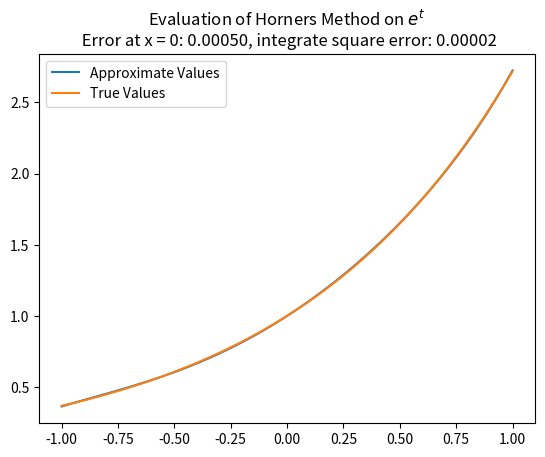

Write the Python code that produced this figure.
from matplotlib import interactive
from numpy.polynomial.chebyshev import Chebyshev
from scipy.integrate import quad
import numpy as np 
import matplotlib.pyplot as plt 


def horners(coef, x, r, t, s):
#Polynomial evaluation through horner method
#Input: Polynomial coefficients, evaluation point 
#Output: Approximation of function at evaluation point 
    deg = coef.shape[0]
    f_k2 = coef[-1]
    f_k1 = coef[-2] + f_k2*(r*x-s)
    for k in range(deg-2, 0, -1):
        f_k = coef[k] + f_k1*(r*x-s) - f_k2*t
        f_k2 = f_k1
        f_k1 = f_k 
    p_0 = coef[0] + f_k1*x - f_k2 
    return p_0

def main():
    cheb_coef = Chebyshev.interpolate(np.exp, 5, [-1,1]).coef
    domain = np.linspace(-1,1)
    error= abs(horners(cheb_coef, 0, 2, 1, 0) - np.exp(0))
    approx = horners(cheb_coef, domain, 2, 1, 0)
    true = np.exp(domain)
    squared_error = lambda x: (horners(cheb_coef, x, 2, 1, 0) - np.exp(x))**2
    integrated_square_error, _ = quad(squared_error, -1, 1)
    plt.title(r"Evaluation of Horners Method on $e^t$" + f"\n Error at x = 0: {error:.5f}, integrate square error: {integrated_square_error:.5f}")
    plt.plot(domain, approx, label="Approximate Values")
    plt.plot(domain, true, label = "True Values")
    plt.legend()
    plt.savefig("Horners")
    plt.show() 

if __name__ == "__main__":
    main()